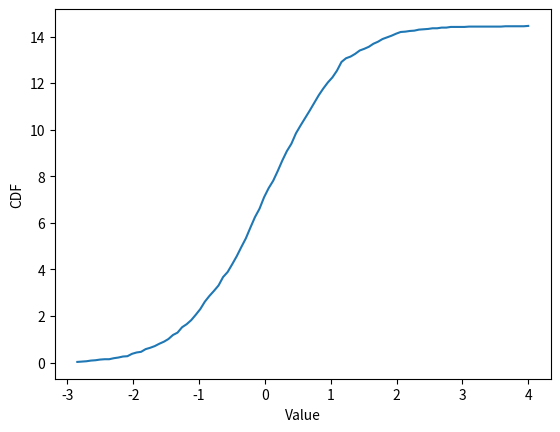

Write the Python code that produced this figure.
import numpy as np
import matplotlib.pyplot as plt

# 生成数据
data = np.random.normal(size=1000)

# 计算CDF
counts, bin_edges = np.histogram(data, bins=100, density=True)
cdf = np.cumsum(counts)

# 绘制CDF图
plt.plot(bin_edges[1:], cdf)
plt.xlabel('Value')
plt.ylabel('CDF')
plt.show()